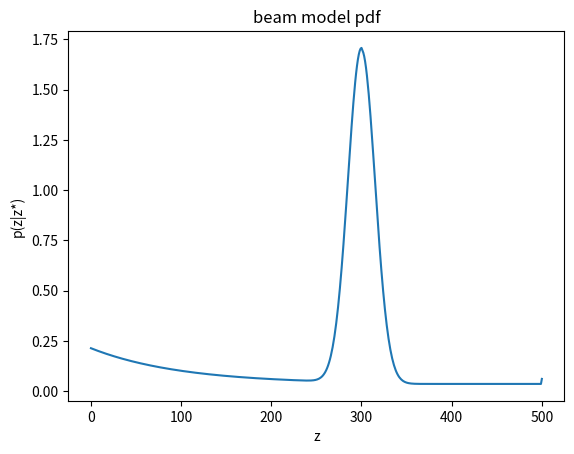
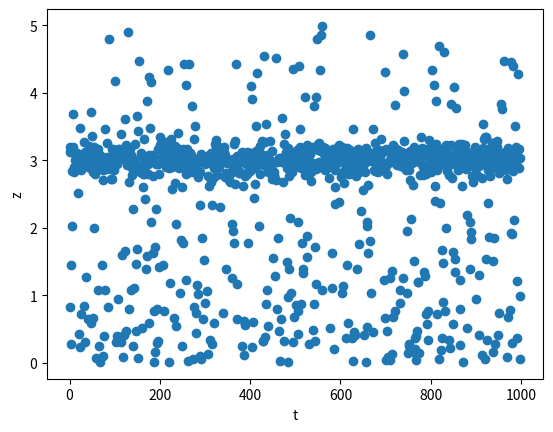
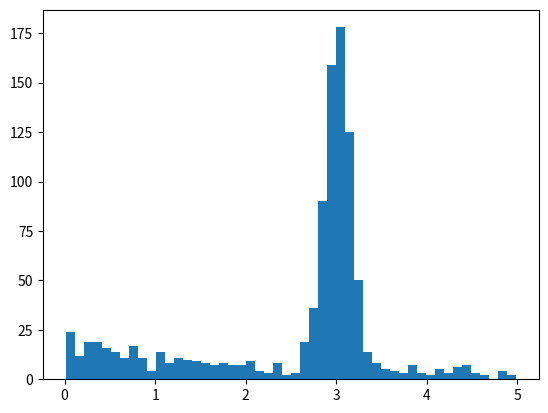

Python code for these plots, in order:
import numpy as np
import matplotlib.pyplot as plt

class RangeSensor:
    def __init__(self):
        self.sigma_hit = 0.15
        self.lambda_short = 1.0
        self.z_max = 5  # 5m

        # z_hit, z_short, z_max, and z_rand in p.128, equation 6.13        
        # w_hit   = 0.97
        # w_short = 0.005
        # w_max   = 0.020
        # w_rand  = 0.005

        w_hit   = 0.50
        w_short = 0.135
        w_max   = 0.020
        w_rand  = 0.145

        # normalize
        w_sum = w_hit + w_short + w_max + w_rand
        self.w_hit   = w_hit / w_sum
        self.w_short = w_short / w_sum
        self.w_max   = w_max / w_sum
        self.w_rand  = w_rand / w_sum

        self.resolution = 0.01  # 0.01m
        self.pdf = np.zeros(self.z_max)

    def compute_p_hit(self, x, z):
        """x: the range at which p_hit is computed.
           z: true value           
        """
        if 0 <= x <= self.z_max:
            s_hit = self.sigma_hit
            p = 1/np.sqrt(2*np.pi*s_hit**2)*np.exp(-1/2*(x-z)**2/s_hit**2)

        else:
            p = 0

        return p

    def compute_p_short(self, x, z):
        """z: true value
        """
        if 0 <= x <= z:
            l_short = self.lambda_short
            eta = 1/(1 - np.exp(-l_short*z))
            p = eta*l_short*np.exp(-l_short*x)
        else:
            p = 0
        return p

    def compute_p_max(self, x):
        if abs(x-self.z_max) < 1e-6:
            p = 1
        else:
            p = 0
        return p

    def compute_p_rand(self, x):
        if 0 <= x <= self.z_max:
            p = 1/self.z_max
        else:
            p = 0
        return p

    def compute_pdf(self, z):
        self.pdf = np.zeros(int(self.z_max / self.resolution) + 1)
        res = self.resolution

        w_hit = self.w_hit
        w_short = self.w_short
        w_max = self.w_max
        w_rand = self.w_rand

        eta_p_hit = 1.0 # assume to be always 1.0
        for xi in range(len(self.pdf)):
            x = xi * res
            p_hit = self.compute_p_hit(x, z)
            # eta_p_hit += p_hit*res
        
        for xi in range(len(self.pdf)):
            x = xi * res
            p_hit = self.compute_p_hit(x, z) / eta_p_hit
            p_short = self.compute_p_short(x, z)
            p_max = self.compute_p_max(x)
            p_rand = self.compute_p_rand(x)

            self.pdf[xi] = p_hit*w_hit + p_short*w_short + p_max*w_max + p_rand*w_rand

        return self.pdf

    def compute_px(self, z, z_true):
        """compute p(z | z*)
           z* : true value
        """
        w_hit = self.w_hit
        w_short = self.w_short
        w_max = self.w_max
        w_rand = self.w_rand

        eta_p_hit = 1.0 # assume to be always 1.0
        p_hit = self.compute_p_hit(z, z_true) / eta_p_hit
        p_short = self.compute_p_short(z, z_true)
        p_max = self.compute_p_max(z)
        p_rand = self.compute_p_rand(z)

        p = p_hit*w_hit + p_short*w_short + p_max*w_max + p_rand*w_rand
        
        return p

    def measure(self):
        sum_pdf = self.pdf.sum()
        r = np.random.random()*sum_pdf

        sum_p = 0
        z = 0
        for idx_p in range(len(self.pdf)):
            if sum_p >= r:
                z = idx_p*self.resolution
                break
            p = self.pdf[idx_p]
            sum_p += p
        return z



if __name__ == '__main__':

    sensor = RangeSensor()

    sensor_pdf = sensor.compute_pdf(z=3)
    list_z = []
    list_x = []
    for i in range(1000):
        z = sensor.measure()
        list_x.append(i)
        list_z.append(z)


    plt.figure('pdf')
    plt.title('beam model pdf')
    plt.plot(sensor_pdf)
    plt.xlabel('z')
    plt.ylabel('p(z|z*)')

    plt.figure('measurements')
    plt.scatter(list_x, list_z)
    plt.ylabel('z')
    plt.xlabel('t')

    plt.figure('hist')
    plt.hist(list_z, bins=50)

    plt.show()



        

